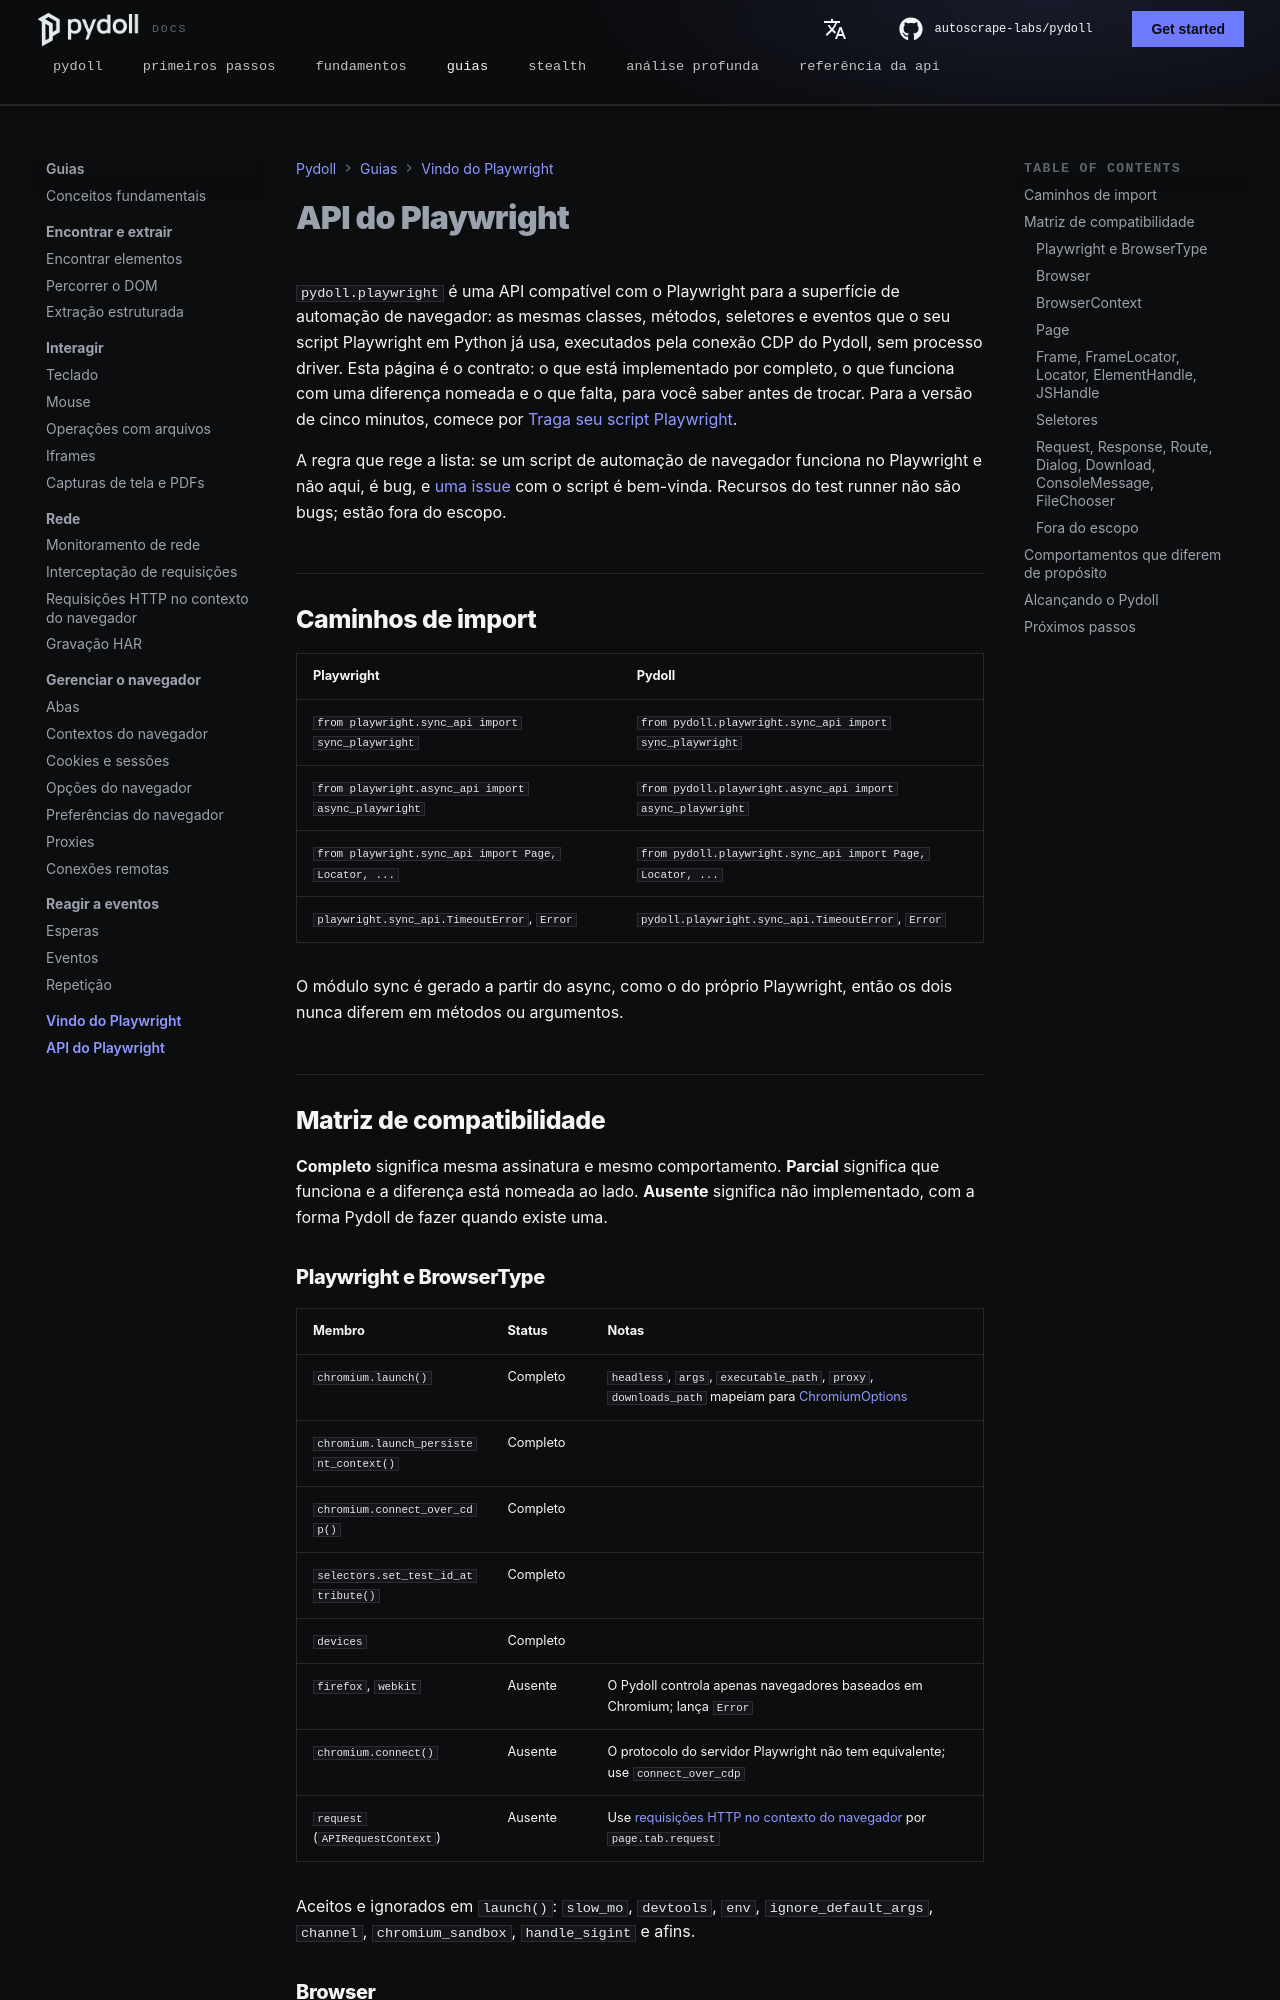

repository: autoscrape-labs/pydoll · page: docs/pt/guides/playwright-api/index.html · generator: mkdocs

# API do Playwright

`pydoll.playwright` é uma API compatível com o Playwright para a superfície de automação de navegador: as mesmas classes, métodos, seletores e eventos que o seu script Playwright em Python já usa, executados pela conexão CDP do Pydoll, sem processo driver. Esta página é o contrato: o que está implementado por completo, o que funciona com uma diferença nomeada e o que falta, para você saber antes de trocar. Para a versão de cinco minutos, comece por [Traga seu script Playwright](../playwright.md).

A regra que rege a lista: se um script de automação de navegador funciona no Playwright e não aqui, é bug, e [uma issue](https://github.com/autoscrape-labs/pydoll/issues) com o script é bem-vinda. Recursos do test runner não são bugs; estão fora do escopo.

## Caminhos de import

| Playwright | Pydoll |
|------------|--------|
| `from playwright.sync_api import sync_playwright` | `from pydoll.playwright.sync_api import sync_playwright` |
| `from playwright.async_api import async_playwright` | `from pydoll.playwright.async_api import async_playwright` |
| `from playwright.sync_api import Page, Locator, ...` | `from pydoll.playwright.sync_api import Page, Locator, ...` |
| `playwright.sync_api.TimeoutError`, `Error` | `pydoll.playwright.sync_api.TimeoutError`, `Error` |

O módulo sync é gerado a partir do async, como o do próprio Playwright, então os dois nunca diferem em métodos ou argumentos.

## Matriz de compatibilidade

**Completo** significa mesma assinatura e mesmo comportamento. **Parcial** significa que funciona e a diferença está nomeada ao lado. **Ausente** significa não implementado, com a forma Pydoll de fazer quando existe uma.

### Playwright e BrowserType

| Membro | Status | Notas |
|--------|--------|-------|
| `chromium.launch()` | Completo | `headless`, `args`, `executable_path`, `proxy`, `downloads_path` mapeiam para [ChromiumOptions](browser-options.md) |
| `chromium.launch_persistent_context()` | Completo | |
| `chromium.connect_over_cdp()` | Completo | |
| `selectors.set_test_id_attribute()` | Completo | |
| `devices` | Completo | |
| `firefox`, `webkit` | Ausente | O Pydoll controla apenas navegadores baseados em Chromium; lança `Error` |
| `chromium.connect()` | Ausente | O protocolo do servidor Playwright não tem equivalente; use `connect_over_cdp` |
| `request` (`APIRequestContext`) | Ausente | Use [requisições HTTP no contexto do navegador](http-requests.md) por `page.tab.request` |

Aceitos e ignorados em `launch()`: `slow_mo`, `devtools`, `env`, `ignore_default_args`, `channel`, `chromium_sandbox`, `handle_sigint` e afins.

### Browser

| Membro | Status | Notas |
|--------|--------|-------|
| `new_context()`, `new_page()`, `contexts`, `version`, `close()` | Completo | |
| Evento `disconnected` | Parcial | Dispara quando você chama `close()`; não dispara quando o processo do navegador morre por conta própria |
| `new_browser_cdp_session()` | Ausente | Use `browser.chrome.execute_command(...)` |
| `start_tracing()`, `stop_tracing()` | Ausente | Fora do escopo |
